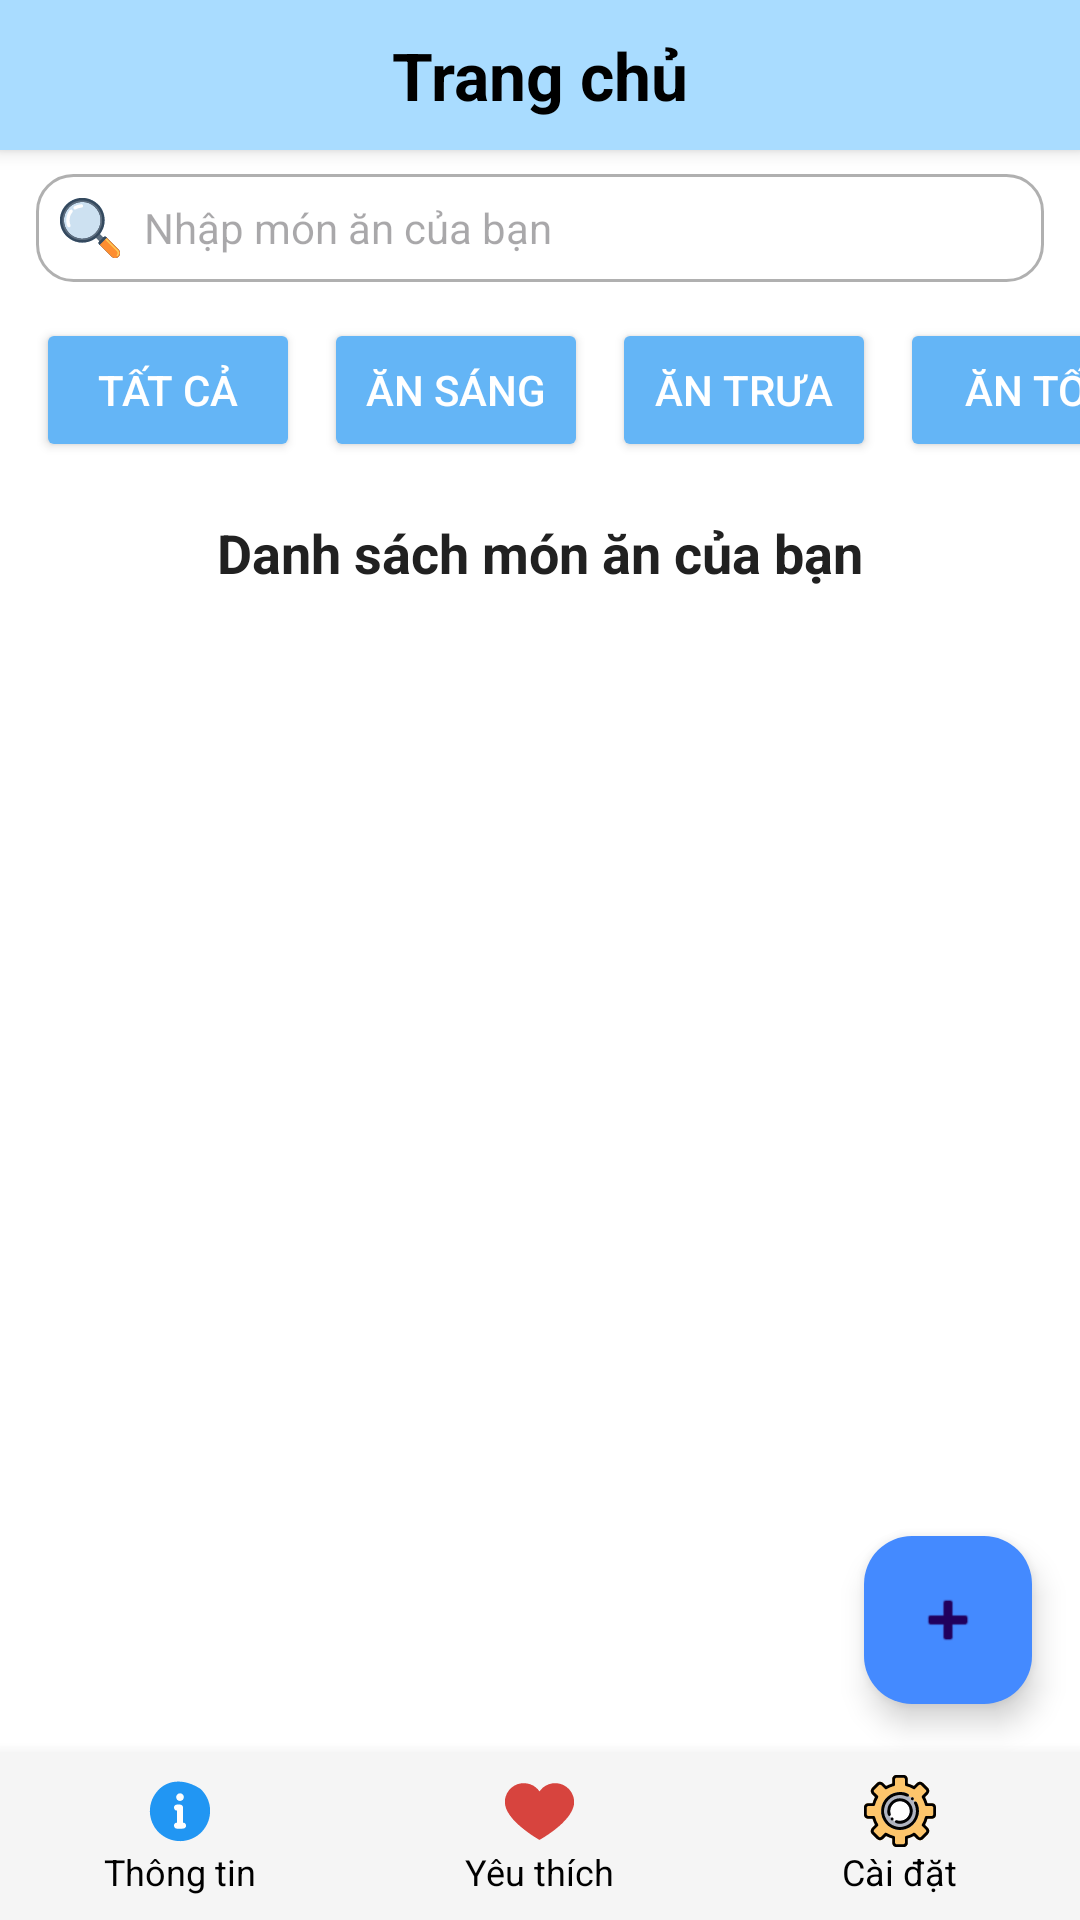

Here is an Android app screen rendered from its layout file. Give the layout XML and the strings, colors and styles it references.
<!-- AndroidManifest.xml: application theme Theme.CookingNote -->
<!-- res/layout/activity_main.xml -->
<?xml version="1.0" encoding="utf-8"?>
<LinearLayout
    xmlns:android="http://schemas.android.com/apk/res/android"
    xmlns:app="http://schemas.android.com/apk/res-auto"
    xmlns:tools="http://schemas.android.com/tools"
    android:layout_width="match_parent"
    android:layout_height="match_parent"
    android:orientation="vertical"
    android:background="#FFFFFF"
    tools:context=".activity.MainActivity">
    
    <LinearLayout
        android:layout_width="match_parent"
        android:layout_height="50dp"
        android:orientation="horizontal"
        android:background="#A9DCFF"
        android:gravity="center"
        android:elevation="4dp">

        <TextView
            android:id="@+id/tvHomeTitle"
            android:layout_width="wrap_content"
            android:layout_height="wrap_content"
            android:text="Trang chủ"
            android:textStyle="bold"
            android:textSize="22sp"
            android:textColor="#000000"/>
    </LinearLayout>

    
    <LinearLayout
        android:layout_width="match_parent"
        android:layout_height="wrap_content"
        android:orientation="horizontal"
        android:paddingHorizontal="8dp"
        android:paddingVertical="6dp"
        android:background="@drawable/edittext_border"
        android:layout_marginHorizontal="12dp"
        android:layout_marginVertical="8dp"
        android:gravity="center_vertical">


    <ImageView
            android:layout_width="20dp"
            android:layout_height="20dp"
            android:src="@drawable/ic_search"
            android:contentDescription="Tìm kiếm"
            android:layout_marginEnd="8dp"/>

        <EditText
            android:id="@+id/edtSearch"
            android:layout_width="0dp"
            android:layout_height="wrap_content"
            android:layout_weight="1"
            android:hint="Nhập món ăn của bạn"
            android:background="@android:color/transparent"
            android:textColor="#000"
            android:textSize="14sp"
            android:inputType="text" />

        <ImageButton
            android:id="@+id/btnClear"
            android:layout_width="24dp"
            android:layout_height="24dp"
            android:background="@android:color/transparent"
            android:src="@drawable/ic_close"
            android:contentDescription="Xóa" />
    </LinearLayout>

    
    <HorizontalScrollView
        android:layout_width="match_parent"
        android:layout_height="wrap_content"
        android:scrollbars="none"
        android:layout_marginBottom="8dp">

        <LinearLayout
            android:layout_width="wrap_content"
            android:layout_height="wrap_content"
            android:orientation="horizontal"
            android:gravity="center_vertical"
            android:paddingHorizontal="8dp">
            <Button
                android:id="@+id/btnAll"
                android:layout_width="wrap_content"
                android:layout_height="wrap_content"
                android:text="Tất cả"
                android:backgroundTint="#64B5F6"
                android:textColor="@android:color/white"
                android:layout_margin="4dp"/>

            <Button
                android:id="@+id/btnBreakfast"
                android:layout_width="wrap_content"
                android:layout_height="wrap_content"
                android:text="Ăn sáng"
                android:backgroundTint="#64B5F6"
                android:textColor="@android:color/white"
                android:layout_margin="4dp"/>

            <Button
                android:id="@+id/btnLunch"
                android:layout_width="wrap_content"
                android:layout_height="wrap_content"
                android:text="Ăn trưa"
                android:backgroundTint="#64B5F6"
                android:textColor="@android:color/white"
                android:layout_margin="4dp"/>

            <Button
                android:id="@+id/btnDinner"
                android:layout_width="wrap_content"
                android:layout_height="wrap_content"
                android:text="Ăn tối"
                android:backgroundTint="#64B5F6"
                android:textColor="@android:color/white"
                android:layout_margin="4dp"/>

            <Button
                android:id="@+id/btnDessert"
                android:layout_width="wrap_content"
                android:layout_height="wrap_content"
                android:text="Tráng miệng"
                android:backgroundTint="#64B5F6"
                android:textColor="@android:color/white"
                android:layout_margin="4dp"/>
        </LinearLayout>
    </HorizontalScrollView>

    
    <TextView
        android:layout_width="match_parent"
        android:layout_height="wrap_content"
        android:text="Danh sách món ăn của bạn"
        android:textSize="18sp"
        android:textStyle="bold"
        android:gravity="center"
        android:textColor="#212121"
        android:layout_marginTop="6dp"
        android:layout_marginBottom="6dp"/>

    
    <androidx.recyclerview.widget.RecyclerView
        android:id="@+id/recyclerView"
        android:layout_width="match_parent"
        android:layout_height="0dp"
        android:layout_weight="1"
        android:padding="8dp"/>

    
    <com.google.android.material.floatingactionbutton.FloatingActionButton
        android:id="@+id/fabAdd"
        android:layout_width="wrap_content"
        android:layout_height="wrap_content"
        android:layout_gravity="end|bottom"
        android:layout_margin="16dp"
        app:srcCompat="@android:drawable/ic_input_add"
        android:contentDescription="Thêm món ăn"
        app:backgroundTint="#448AFF"/>

    
    <LinearLayout
        android:layout_width="match_parent"
        android:layout_height="56dp"
        android:orientation="horizontal"
        android:gravity="center"
        android:background="#F5F5F5"
        android:elevation="8dp">

        <LinearLayout
            android:layout_width="0dp"
            android:layout_height="match_parent"
            android:layout_weight="1"
            android:orientation="vertical"
            android:gravity="center">
            <ImageView
                android:layout_width="24dp"
                android:layout_height="24dp"
                android:src="@drawable/ic_info"/>
            <TextView
                android:layout_width="wrap_content"
                android:layout_height="wrap_content"
                android:text="Thông tin"
                android:textSize="12sp"
                android:textColor="#000000" />
        </LinearLayout>

        <LinearLayout
            android:id="@+id/btnFavorites"
            android:layout_width="0dp"
            android:layout_height="match_parent"
            android:layout_weight="1"
            android:orientation="vertical"
            android:gravity="center">

            <ImageView
                android:layout_width="23dp"
                android:layout_height="24dp"
                android:src="@drawable/ic_heart" />
            <TextView
                android:layout_width="wrap_content"
                android:layout_height="wrap_content"
                android:text="Yêu thích"
                android:textSize="12sp"
                android:textColor="#000000"/>
        </LinearLayout>


        <LinearLayout
            android:layout_width="0dp"
            android:layout_height="match_parent"
            android:layout_weight="1"
            android:orientation="vertical"
            android:gravity="center">
            <ImageView
                android:layout_width="24dp"
                android:layout_height="24dp"
                android:src="@drawable/ic_setting" />
            <TextView
                android:layout_width="wrap_content"
                android:layout_height="wrap_content"
                android:text="Cài đặt"
                android:textSize="12sp"
                android:textColor="#000000" />
        </LinearLayout>
    </LinearLayout>
</LinearLayout>
<!-- resources referenced by this layout -->
<resources>
  <!-- drawable edittext_border (drawable) -->
  <shape xmlns:android="http://schemas.android.com/apk/res/android"
      android:shape="rectangle">
  
      
      <solid android:color="#FFFFFF" />
  
      
      <stroke
          android:width="1dp"
          android:color="#B0B0B0" /> 
  
      
      <corners android:radius="12dp" />
  
      
      <padding
          android:left="8dp"
          android:top="8dp"
          android:right="8dp"
          android:bottom="8dp" />
  </shape>
  <!-- drawable ic_heart (drawable) -->
  <vector xmlns:android="http://schemas.android.com/apk/res/android"
      android:width="512dp"
      android:height="512dp"
      android:viewportWidth="512"
      android:viewportHeight="512">
    <path
        android:pathData="M231,79C240.03,87.16 248.39,95.73 255,106C258.72,104.76 259.13,103.61 261.25,100.38C282.59,70.34 317.09,52.84 352.75,46.69C380.75,43.29 408.66,47.76 434,60C434.97,60.46 434.97,60.46 435.95,60.94C468.26,76.67 493.1,105.97 505.1,139.67C513.09,163.05 516.2,192.9 509,217C508.74,217.9 508.47,218.79 508.2,219.72C504.28,232.79 499.6,245.06 493,257C492.29,258.32 491.59,259.65 490.88,260.97C474.89,290.58 452.21,316.01 428.5,339.63C426.8,341.33 425.1,343.03 423.41,344.73C417.77,350.37 412.09,355.85 406,361C404.83,362.02 403.66,363.04 402.5,364.07C377.36,386.05 350.7,406.34 323,425C322.3,425.48 321.59,425.95 320.87,426.44C305.96,436.52 290.8,446.16 275.38,455.44C274.57,455.92 273.77,456.41 272.94,456.9C271.39,457.83 269.84,458.74 268.29,459.65C266.72,460.58 265.16,461.54 263.63,462.53C257.85,466.1 257.85,466.1 254,465.64C249.94,463.42 245.94,461.17 242,458.75C241.13,458.22 240.27,457.7 239.37,457.16C224.03,447.8 208.85,438.13 194,428C193.16,427.43 192.33,426.86 191.47,426.28C178.09,417.14 165.06,407.66 152.26,397.75C150.24,396.19 148.22,394.64 146.19,393.09C131.67,382.03 117.72,370.28 104.22,358C102.2,356.18 100.14,354.4 98.06,352.63C92.78,348.03 87.92,342.98 83,338C80.2,335.19 77.38,332.39 74.55,329.62C68.04,323.22 61.75,316.83 56.09,309.65C53.88,306.85 51.57,304.15 49.25,301.44C38.98,289.11 29.88,275.97 22,262C21.66,261.41 21.32,260.82 20.97,260.22C2.67,228.3 -6.36,189.8 2.75,153.48C3.16,151.98 3.58,150.49 4,149C4.2,148.26 4.4,147.52 4.6,146.76C14.45,110.86 38.98,81.63 70.94,63.25C121.72,35.1 186.83,41.14 231,79Z"
        android:fillColor="#D7443E"/>
  </vector>
  <!-- drawable ic_info: vector/xml drawable (drawable, 2427 chars, omitted) -->
  <!-- drawable ic_search: vector/xml drawable (drawable, 14221 chars, omitted) -->
  <!-- drawable ic_setting: vector/xml drawable (drawable, 26591 chars, omitted) -->
  <style name="Theme.CookingNote" parent="Base.Theme.CookingNote" />
  <style name="Base.Theme.CookingNote" parent="Theme.Material3.DayNight.NoActionBar">
          
          <item name="colorPrimary">@color/primary_blue</item>
          <item name="colorPrimaryContainer">@color/primary_blue</item>
  
          
          <item name="android:statusBarColor">@color/primary_blue</item>
  
          
          <item name="android:windowLightStatusBar">false</item>
      </style>
  <color name="primary_blue">#A9DCFF</color>
</resources>
